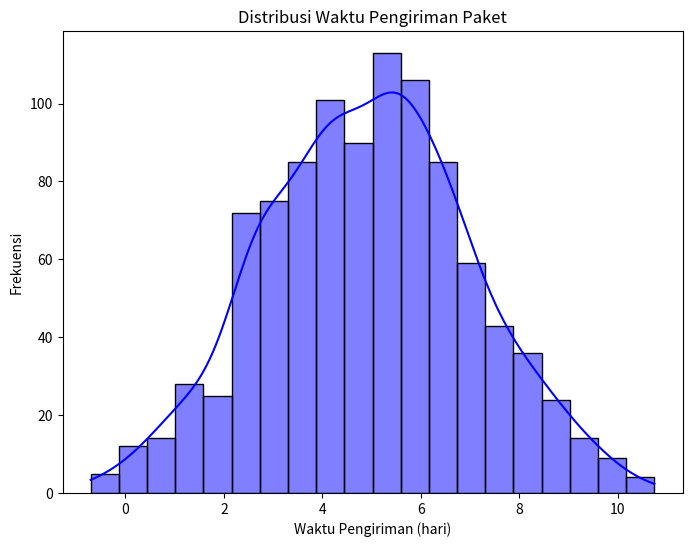
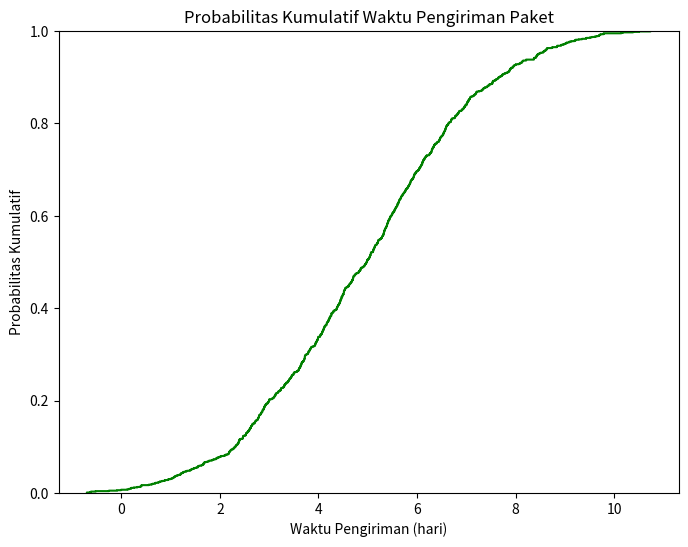

These charts were generated, in order, by the following Python code:
import numpy as np
import pandas as pd
import matplotlib.pyplot as plt
import seaborn as sns

# Langkah 2: Bangkitkan Data Waktu Pengiriman
# Parameter distribusi
mean = 5  # rata-rata waktu pengiriman dalam hari
std_dev = 2  # standar deviasi dalam hari
sample_size = 1000  # jumlah sampel

# Bangkitkan data waktu pengiriman
shipping_times = np.random.normal(mean, std_dev, sample_size)

# Langkah 3: Buat DataFrame dengan Pandas
# Buat DataFrame
df = pd.DataFrame(shipping_times, columns=['Waktu Pengiriman'])

# Tampilkan 5 baris pertama
print("5 Baris Pertama Data Waktu Pengiriman:")
print(df.head())

# Langkah 4: Visualisasi Distribusi Waktu Pengiriman
plt.figure(figsize=(8, 6))
sns.histplot(df['Waktu Pengiriman'], kde=True, color='blue')
plt.title('Distribusi Waktu Pengiriman Paket')
plt.xlabel('Waktu Pengiriman (hari)')
plt.ylabel('Frekuensi')
plt.show()

# Langkah 5: Analisis Probabilitas
# Probabilitas waktu pengiriman kurang dari 3 hari
prob_less_than_3 = np.sum(df['Waktu Pengiriman'] < 3) / sample_size
print(f"Probabilitas paket dikirim dalam waktu kurang dari 3 hari: {prob_less_than_3:.2f}")

# Probabilitas waktu pengiriman antara 4 dan 7 hari
prob_between_4_and_7 = np.sum((df['Waktu Pengiriman'] >= 4) & (df['Waktu Pengiriman'] <= 7)) / sample_size
print(f"Probabilitas paket dikirim dalam waktu antara 4 dan 7 hari: {prob_between_4_and_7:.2f}")

# Langkah 6: Visualisasi Probabilitas Kumulatif
plt.figure(figsize=(8, 6))
sns.ecdfplot(df['Waktu Pengiriman'], color='green')
plt.title('Probabilitas Kumulatif Waktu Pengiriman Paket')
plt.xlabel('Waktu Pengiriman (hari)')
plt.ylabel('Probabilitas Kumulatif')
plt.show()

# Langkah 7: Analisis Statistik Deskriptif
# Statistik deskriptif
print("Statistik Deskriptif Waktu Pengiriman:")
print(df['Waktu Pengiriman'].describe())
